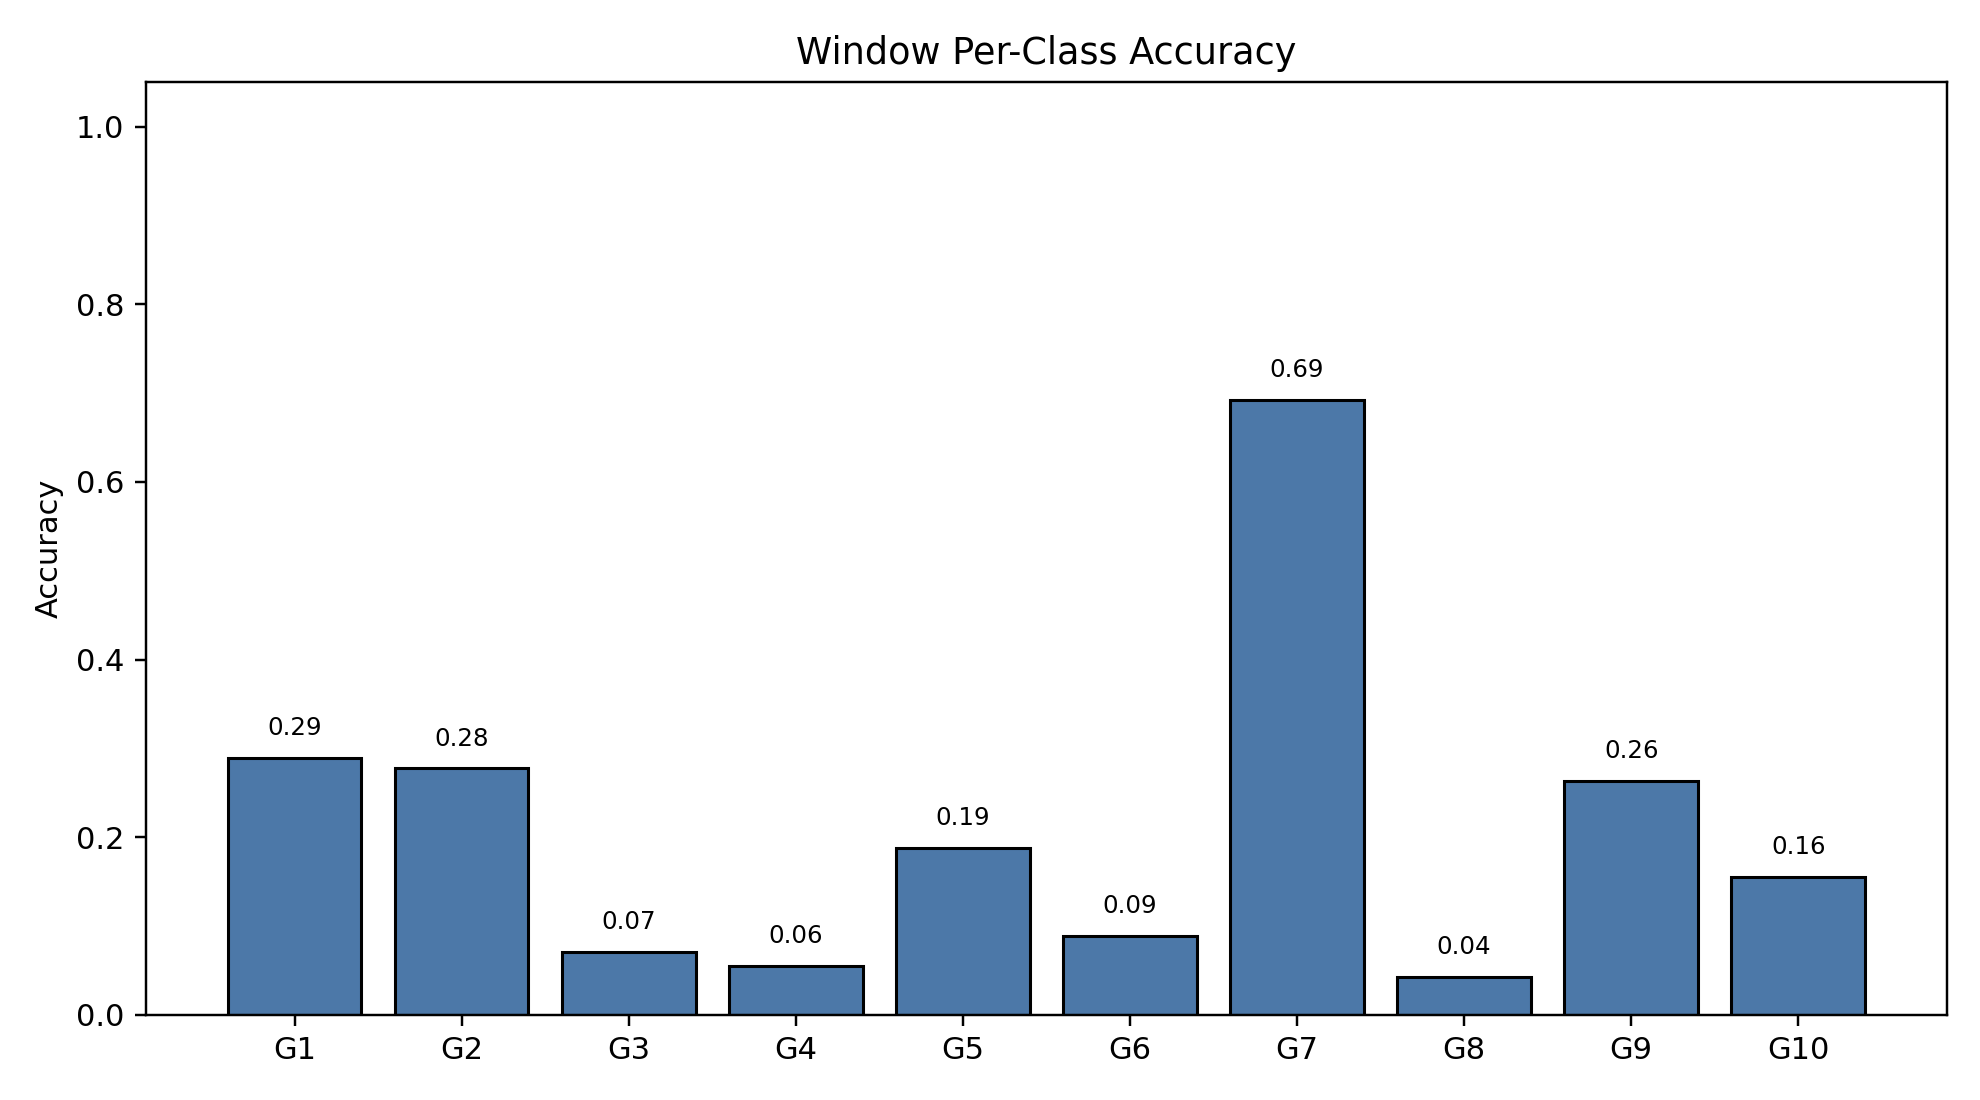

The data file committed next to this chart (first rows):
class_index, gesture_id, support, correct, accuracy
0, 1, 791, 229, 0.2895
1, 2, 692, 192, 0.2775
2, 3, 766, 54, 0.0705
3, 4, 743, 41, 0.05518
4, 5, 735, 138, 0.1878
5, 6, 763, 68, 0.08912
6, 7, 754, 522, 0.6923
7, 8, 707, 30, 0.04243
8, 9, 688, 181, 0.2631
9, 10, 683, 106, 0.1552
